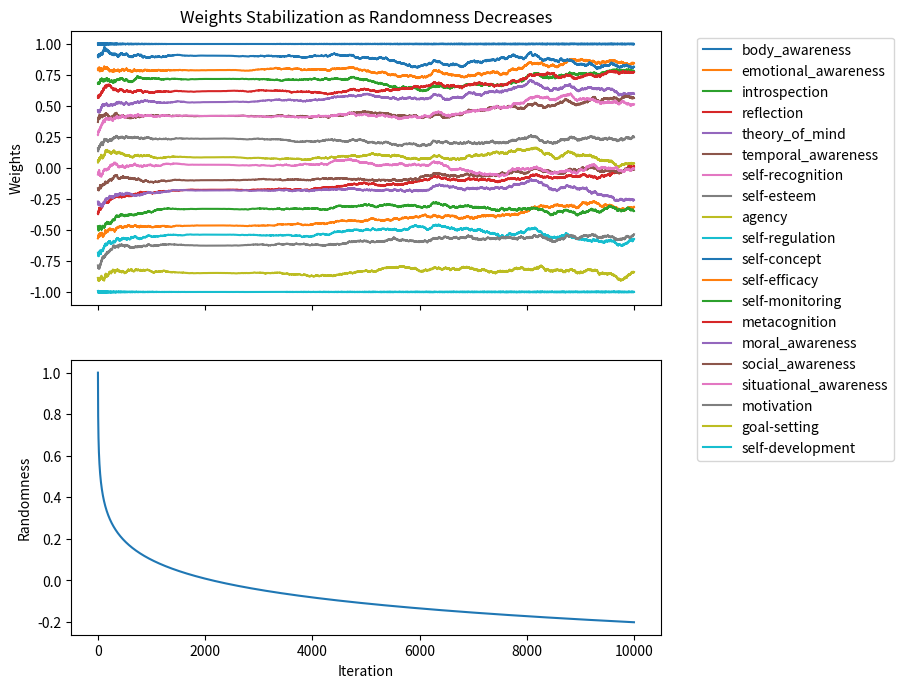

Source code (Python):
import numpy as np
import random
import matplotlib.pyplot as plt

def world_environment(values, iteration):
    randomness = 1 - np.log10(iteration + 1) / 3.33
    return [random.uniform(-1 * randomness, randomness) for _ in values]

def rebalance_weights(weights):
    min_weight = min(weights)
    max_weight = max(weights)
    rebalanced_weights = [((w - min_weight) / (max_weight - min_weight)) * 2 - 1 for w in weights]
    return rebalanced_weights

def sgd_update(rebalanced_weights, responses, learning_rate):
    gradients = [r for r in responses]
    updated_weights = [w - learning_rate * g for w, g in zip(rebalanced_weights, gradients)]
    return updated_weights

def main():
    #these are the things it will be optimizing f
    self_awareness_aspects = [
        'body_awareness',
        'emotional_awareness',
        'introspection',
        'reflection',
        'theory_of_mind',
        'temporal_awareness',
        'self-recognition',
        'self-esteem',
        'agency',
        'self-regulation',
        'self-concept',
        'self-efficacy',
        'self-monitoring',
        'metacognition',
        'moral_awareness',
        'social_awareness',
        'situational_awareness',
        'motivation',
        'goal-setting',
        'self-development'
    ]

    # Rank the states of consciousness by their benefit (1 being the most beneficial)
    consciousness_rank = {
        1: 'self-development',
        2: 'goal-setting',
        3: 'motivation',
        4: 'self-regulation',
        5: 'self-efficacy',
        6: 'self-monitoring',
        7: 'metacognition',
        8: 'moral_awareness',
        9: 'social_awareness',
        10: 'situational_awareness',
        11: 'agency',
        12: 'self-esteem',
        13: 'self-recognition',
        14: 'temporal_awareness',
        15: 'theory_of_mind',
        16: 'reflection',
        17: 'introspection',
        18: 'emotional_awareness',
        19: 'self-concept',
        20: 'body_awareness'
    }

    # Assign initial values based on the rank
    num_aspects = len(self_awareness_aspects)
    increment = 2 / (num_aspects - 1)
    initial_values = {aspect: -1 + increment * (rank - 1) for rank, aspect in consciousness_rank.items()}
    weight_dict = {aspect: initial_values[aspect] for aspect in self_awareness_aspects}

    learning_rate = 0.01

    print("Initial Weights:")
    print(f"Aspect{' ':<20}Weight")
    for aspect, weight in sorted(weight_dict.items(), key=lambda x: x[1], reverse=True):
        print(f"{aspect:<24}{weight:.4f}")

    plot_weights = []
    plot_iterations = []
    plot_randomness = []

    for iteration in range(10000):
        rebalanced_weights = rebalance_weights(list(weight_dict.values()))
        weight_dict = dict(zip(self_awareness_aspects, rebalanced_weights))
        estimated_output = sum(rebalanced_weights) / len(rebalanced_weights)

        responses = world_environment(values=rebalanced_weights, iteration=iteration)

        # Update weights using Stochastic Gradient Descent
        updated_weights = sgd_update(rebalanced_weights, responses, learning_rate)
        weight_dict = dict(zip(self_awareness_aspects, updated_weights))

        plot_weights.append(updated_weights)
        plot_iterations.append(iteration)
        plot_randomness.append(1 - np.log10(iteration + 1) / 3.33)

    print("\nFinal Weights:")
    print(f"Aspect{' ':<20}Weight")
    for aspect, weight in sorted(weight_dict.items(), key=lambda x: x[1], reverse=True):
        print(f"{aspect:<24}{weight:.4f}")

        # Create the plot
    fig, (ax1, ax2) = plt.subplots(2, 1, figsize=(8, 8), sharex=True)

    # Plot the weight stabilization
    for i, aspect in enumerate(self_awareness_aspects):
        ax1.plot(plot_iterations, [w[i] for w in plot_weights], label=aspect)
    ax1.set_ylabel("Weights")
    ax1.set_title("Weights Stabilization as Randomness Decreases")
    ax1.legend(loc='upper left', bbox_to_anchor=(1.05, 1))

    # Plot the degradation of the randomness function
    ax2.plot(plot_iterations, plot_randomness)
    ax2.set_ylabel("Randomness")
    ax2.set_xlabel("Iteration")

    # Set the chart settings
    plt.subplots_adjust(left=0.065, bottom=0.125, right=0.802, top=0.88, wspace=0.2, hspace=0.2)

    plt.show()

if __name__ == "__main__":
    main()